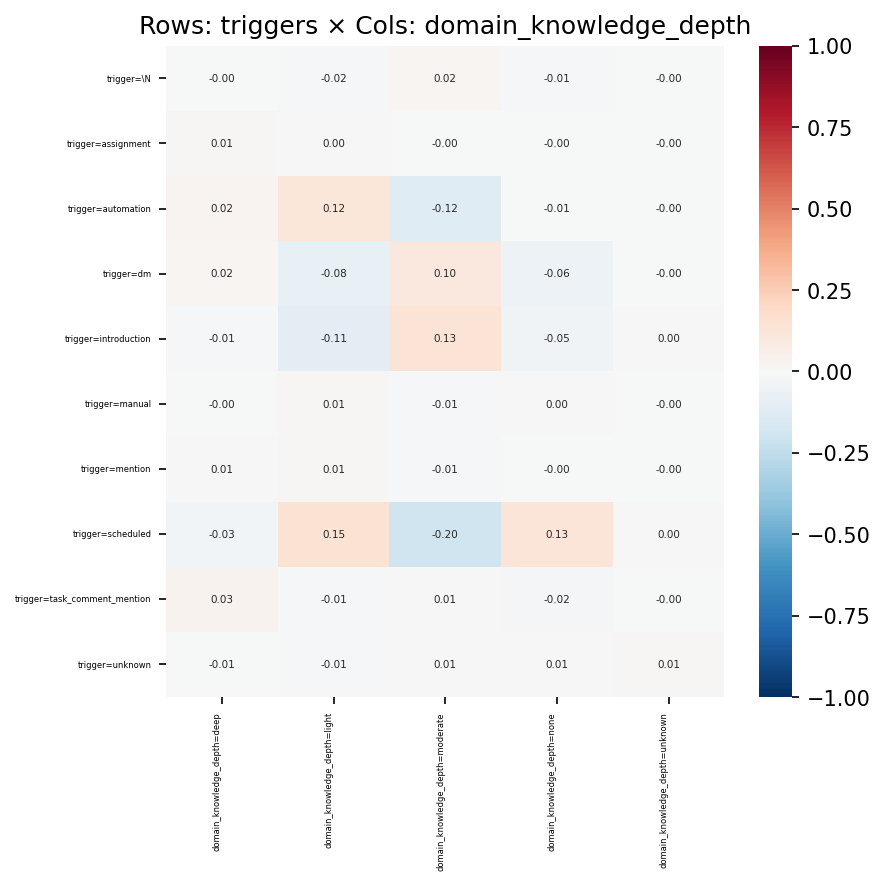

Values plotted in this chart, from the file beside it:
, domain_knowledge_depth=deep, domain_knowledge_depth=light, domain_knowledge_depth=moderate, domain_knowledge_depth=none, domain_knowledge_depth=unknown
trigger=\N, -0.001388, -0.01514, 0.02336, -0.01432, -0.00127
trigger=assignment, 0.01305, 0.0004964, -0.004621, -0.004744, -0.001349
trigger=automation, 0.0248, 0.118, -0.1206, -0.007498, -0.000854
trigger=dm, 0.01755, -0.08437, 0.103, -0.05604, -0.002709
trigger=introduction, -0.01491, -0.1057, 0.1343, -0.04568, 0.001657
trigger=manual, -0.002161, 0.01242, -0.01143, 0.001425, -0.0003925
trigger=mention, 0.005753, 0.01285, -0.01409, -0.001915, -0.0008631
trigger=scheduled, -0.03156, 0.1477, -0.1996, 0.1327, 0.0002318
trigger=task_comment_mention, 0.03176, -0.01253, 0.007132, -0.02092, -0.001769
trigger=unknown, -0.005798, -0.009332, 0.007558, 0.007177, 0.008586
